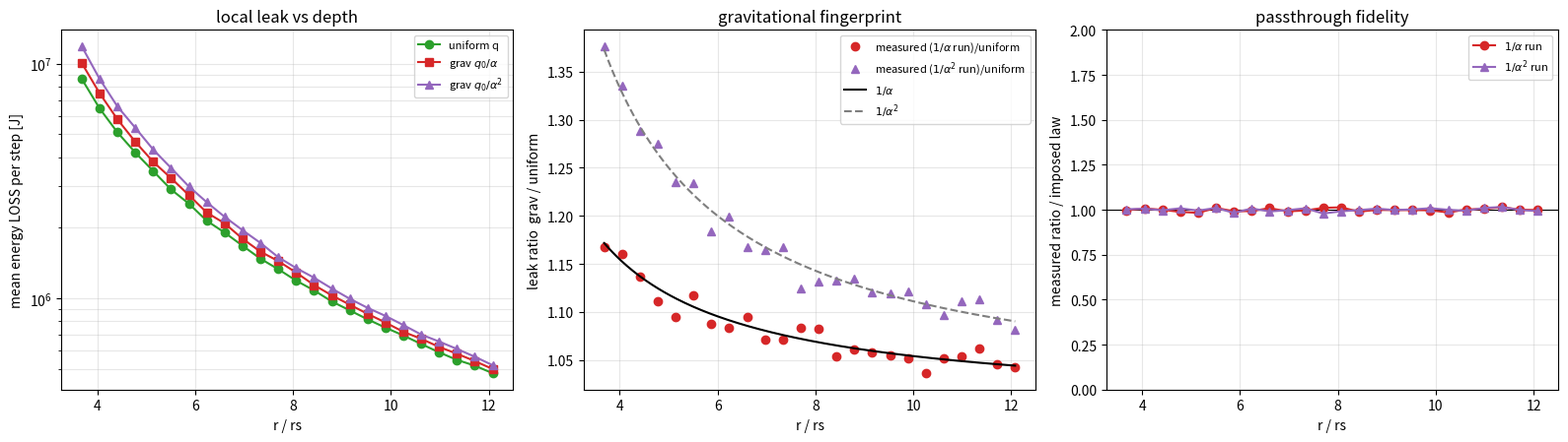

Python code for this plot: (Note: this script raises an exception after producing the figure.)
# stew_redshift.py
# Does the register bleed carry a GRAVITATIONAL fingerprint?
# Make the register quantum dilate with depth:  q_eff(r) = q0 / alpha(r),  alpha = sqrt(1 - rs/r)
# (proper-time dilation of the substrate: deeper in the well, the register resolves fewer bits).
# Eccentric orbit so the particle samples a range of r. Measure per-step substrate energy kick,
# bin by r, and compare the GRAV-dilated run against a UNIFORM-quantum control on the same orbit.
# Dynamics: Paczynski-Wiita. Redshift factor: exact Schwarzschild (separate object).

import numpy as np, math
G=6.67430e-11; c=299792458.0; M_sun=1.98847e30; PLANCK_POWER=c**5/G

def phi_pw(M,r):
    rs=2*G*M/c**2;  return -G*M/(r-rs)
def accel_pw(M,rv):
    r=np.linalg.norm(rv); rs=2*G*M/c**2
    return -(G*M/(r-rs)**2)*(rv/r)
def energy(M,pos,vel,m=1.0):
    return 0.5*m*np.dot(vel,vel)+m*phi_pw(M,np.linalg.norm(pos))
def v_circ_pw(M,r):
    rs=2*G*M/c**2; return math.sqrt(G*M*r/(r-rs)**2)
def alpha_schw(M,r):                       # exact Schwarzschild redshift factor
    rs=2*G*M/c**2; return math.sqrt(max(1.0-rs/r, 1e-9))

def quant_trunc(x,SCALE):                  # biased truncation toward zero onto grid of size 1/SCALE
    return np.trunc(x*SCALE)/SCALE

def leap(M,pos,vel,dt):                    # one float leapfrog step (no snap)
    a=accel_pw(M,pos); vh=vel+0.5*dt*a; pn=pos+dt*vh; an=accel_pw(M,pn)
    return pn, vh+0.5*dt*an

def run_eccentric(M, rp_factor=3.5, k=1.10, steps_per_orbit=300, norbits=400,
                  base_fb=14, dilate=None):
    """
    Launch at PERIAPSIS r_p = rp_factor*rs with tangential v = k*v_circ(r_p), k>1,
    giving a bound strong-field ellipse so alpha(r) varies appreciably along the orbit.
    dilate=None      -> uniform quantum (control)
    dilate='inv_alpha'-> q_eff = q0/alpha(r)        (linear proper-time dilation)
    dilate='inv_a2'  -> q_eff = q0/alpha(r)^2       (dilation squared)
    Returns per-step (r, local substrate energy kick) plus orbit info.
    """
    rs=2*G*M/c**2; rp=rp_factor*rs
    pos=np.array([rp,0.0,0.0]); vel=np.array([0.0, k*v_circ_pw(M,rp), 0.0])
    P=2*math.pi*rp/np.linalg.norm(vel); dt=P/steps_per_orbit
    nsteps=steps_per_orbit*norbits
    SCALE0=float(1<<base_fb)
    pos=quant_trunc(pos,SCALE0); vel=quant_trunc(vel,SCALE0)

    r_rec=np.empty(nsteps); dE_rec=np.empty(nsteps)
    rmin=1e99; rmax=0.0
    for i in range(nsteps):
        r=np.linalg.norm(pos); rmin=min(rmin,r); rmax=max(rmax,r)
        # local register scale
        if dilate is None:                 SCALE=SCALE0
        elif dilate=='inv_alpha':          SCALE=SCALE0*alpha_schw(M,r)      # coarser deeper
        elif dilate=='inv_a2':             SCALE=SCALE0*alpha_schw(M,r)**2
        # paired local kick: float step vs grid-snapped step from the SAME pre-state
        pf,vf=leap(M,pos,vel,dt); E_f=energy(M,pf,vf)
        pq,vq=leap(M,pos,vel,dt); pq=quant_trunc(pq,SCALE); vq=quant_trunc(vq,SCALE)
        E_q=energy(M,pq,vq)
        r_rec[i]=r; dE_rec[i]=E_q-E_f      # substrate energy injected/removed this step
        pos,vel=pq,vq                      # advance on the grid
        if (not np.isfinite(r)) or r<1.05*rs:   # plunged
            r_rec=r_rec[:i+1]; dE_rec=dE_rec[:i+1]; break
    return dict(r=r_rec,dE=dE_rec,rs=rs,dt=dt,rmin=rmin,rmax=rmax,rp=rp,M=M,base_fb=base_fb)

def bin_by_r(res, nbins=24):
    r=res['r']; dE=res['dE']; rs=res['rs']
    lo,hi=r.min(),r.max()
    edges=np.linspace(lo,hi,nbins+1); ctr=0.5*(edges[:-1]+edges[1:])
    mean=np.full(nbins,np.nan)
    for k in range(nbins):
        m=(r>=edges[k])&(r<edges[k+1])
        if m.sum()>20: mean[k]=dE[m].mean()
    return ctr/rs, mean      # x in units of r/rs

if __name__=="__main__":
    M=10.0*M_sun; rs=2*G*M/c**2
    print(f"rs={rs:.3e} m,  Planck power={PLANCK_POWER:.3e} W\n")

    runs={}
    for tag,dil in (("uniform",None),("grav 1/alpha","inv_alpha"),("grav 1/alpha^2","inv_a2")):
        res=run_eccentric(M,dilate=dil)
        runs[tag]=res
        print(f"{tag:14s}: steps={len(res['r'])}  r range = [{res['rmin']/rs:.2f}, {res['rmax']/rs:.2f}] rs  "
              f"mean|dE|={np.mean(np.abs(res['dE'])):.3e} J")
    print()

    # bin each by r
    x_u,m_u  = bin_by_r(runs["uniform"])
    x_g,m_g  = bin_by_r(runs["grav 1/alpha"])
    x_g2,m_g2= bin_by_r(runs["grav 1/alpha^2"])

    def alpha_of(xr): return math.sqrt(max(1.0-1.0/xr,1e-9))

    # Strong test: each imposed law should recover ITSELF in the leak ratio vs the uniform control.
    def fingerprint(mg, label, power):
        xs=[]; meas=[]; pred=[]
        for xr,mu,mgi in zip(x_u,m_u,mg):
            if np.isfinite(mu) and np.isfinite(mgi) and abs(mu)>0:
                xs.append(xr); meas.append(mgi/mu); pred.append(1.0/alpha_of(xr)**power)
        meas=np.array(meas); pred=np.array(pred)
        A=np.vstack([pred,np.ones_like(pred)]).T
        slope,icpt=np.linalg.lstsq(A,meas,rcond=None)[0]
        R2=1-np.sum((meas-(slope*pred+icpt))**2)/np.sum((meas-meas.mean())**2)
        print(f"  {label:16s}: ratio ≈ {slope:.3f}·(1/α^{power}) + {icpt:.3f}   R²={R2:.3f}   "
              f"⟨meas/pred⟩={np.mean(meas/pred):.3f}±{np.std(meas/pred):.3f}")
        return np.array(xs),meas,pred

    print("=== fingerprint test: does each run's leak/uniform recover its OWN imposed law? ===")
    xg,meas_g,pred_g   = fingerprint(m_g,  "grav 1/alpha",   1)
    xg2,meas_g2,pred_g2= fingerprint(m_g2, "grav 1/alpha^2", 2)

    # cross-check: does the 1/alpha run accidentally look like 1/alpha^2 instead?
    print("\n=== cross-check (1/alpha run scored against the WRONG law 1/alpha^2) ===")
    _=fingerprint(m_g, "grav 1/alpha", 2)

    # plots
    import matplotlib; matplotlib.use("Agg"); import matplotlib.pyplot as plt
    fig,ax=plt.subplots(1,3,figsize=(16,4.6))
    ax[0].plot(x_u,-m_u,'o-',label='uniform q',color='tab:green')
    ax[0].plot(x_g,-m_g,'s-',label=r'grav $q_0/\alpha$',color='tab:red')
    ax[0].plot(x_g2,-m_g2,'^-',label=r'grav $q_0/\alpha^2$',color='tab:purple')
    ax[0].set_xlabel('r / rs'); ax[0].set_ylabel('mean energy LOSS per step [J]')
    ax[0].set_title('local leak vs depth'); ax[0].set_yscale('log'); ax[0].legend(fontsize=8); ax[0].grid(alpha=0.3,which='both')

    ax[1].plot(xg,meas_g,'o',color='tab:red',label=r'measured ($1/\alpha$ run)/uniform')
    ax[1].plot(xg2,meas_g2,'^',color='tab:purple',label=r'measured ($1/\alpha^2$ run)/uniform')
    xx=np.linspace(min(xg),max(xg),200)
    ax[1].plot(xx,1/np.sqrt(1-1/xx),'-',color='k',label=r'$1/\alpha$')
    ax[1].plot(xx,1/(1-1/xx),'--',color='tab:gray',label=r'$1/\alpha^2$')
    ax[1].set_xlabel('r / rs'); ax[1].set_ylabel('leak ratio  grav / uniform')
    ax[1].set_title('gravitational fingerprint'); ax[1].legend(fontsize=8); ax[1].grid(alpha=0.3)

    # residual: measured/predicted should sit flat at 1 if passthrough is linear
    ax[2].axhline(1.0,color='k',lw=0.8)
    ax[2].plot(xg,meas_g/pred_g,'o-',color='tab:red',label=r'$1/\alpha$ run')
    ax[2].plot(xg2,meas_g2/pred_g2,'^-',color='tab:purple',label=r'$1/\alpha^2$ run')
    ax[2].set_xlabel('r / rs'); ax[2].set_ylabel('measured ratio / imposed law')
    ax[2].set_title('passthrough fidelity'); ax[2].legend(fontsize=8); ax[2].grid(alpha=0.3)
    ax[2].set_ylim(0,2)

    plt.tight_layout(); plt.savefig("/home/claude/stew_redshift.png",dpi=130)
    print("\nsaved /home/claude/stew_redshift.png")
